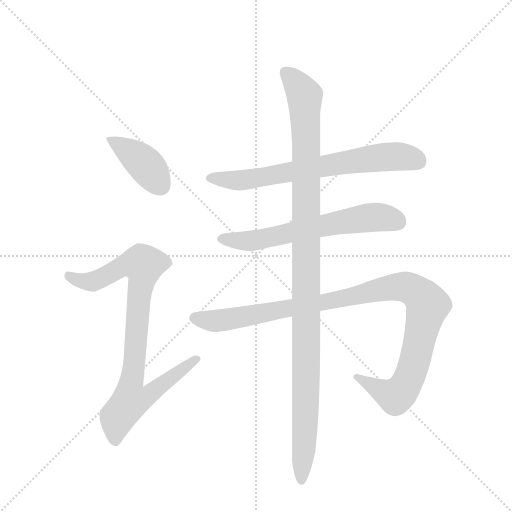
t = 0.00 s
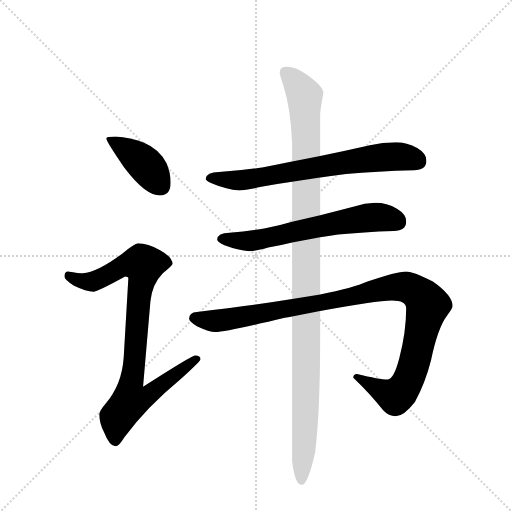
t = 4.31 s
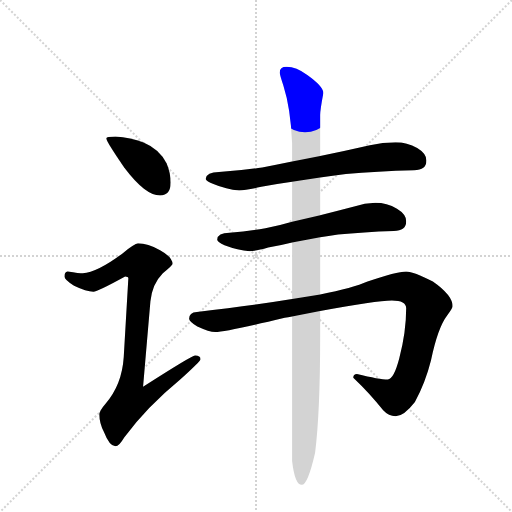
t = 4.48 s
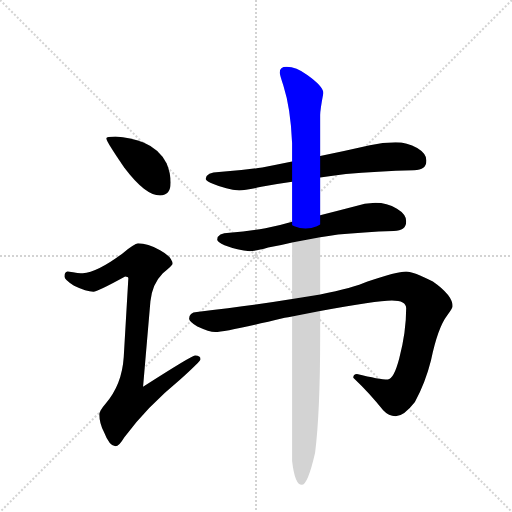
t = 4.65 s
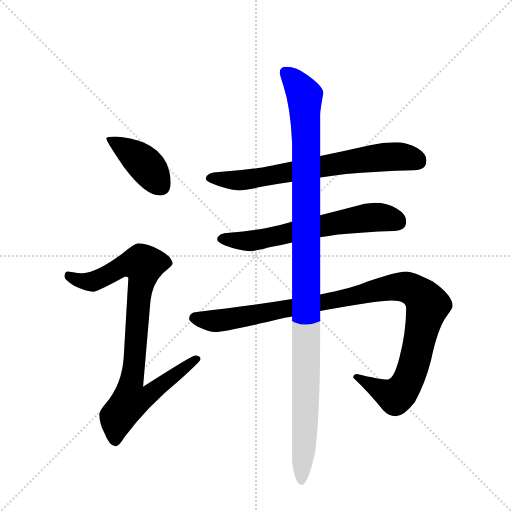
t = 4.82 s
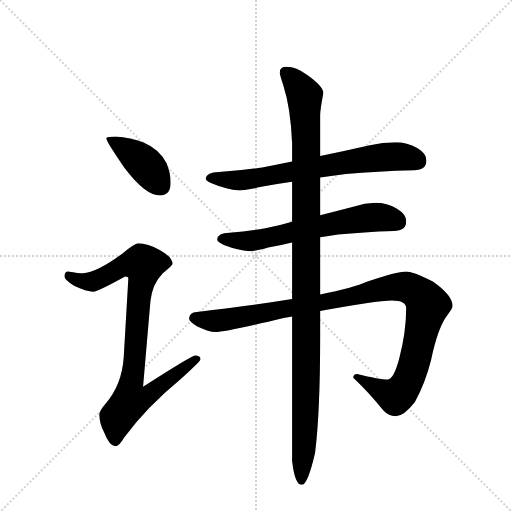
t = 5.51 s

The animated SVG that drew these frames (rendered in a browser with its animation timeline set to each time). Animation: 6 CSS @keyframes rules; one cycle of 5.50 s.

<svg version="1.1" viewBox="0 0 1024 1024" xmlns="http://www.w3.org/2000/svg">
  <g stroke="lightgray" stroke-dasharray="1,1" stroke-width="1" transform="scale(4, 4)">
    <line x1="0" y1="0" x2="256" y2="256"></line>
    <line x1="256" y1="0" x2="0" y2="256"></line>
    <line x1="128" y1="0" x2="128" y2="256"></line>
    <line x1="0" y1="128" x2="256" y2="128"></line>
  </g>
  <g transform="scale(0.92, -0.92) translate(60, -900)">
    <style type="text/css">
      
        @keyframes keyframes0 {
          from {
            stroke: blue;
            stroke-dashoffset: 412;
            stroke-width: 128;
          }
          57% {
            animation-timing-function: step-end;
            stroke: blue;
            stroke-dashoffset: 0;
            stroke-width: 128;
          }
          to {
            stroke: black;
            stroke-width: 1024;
          }
        }
        #make-me-a-hanzi-animation-0 {
          animation: keyframes0 0.5852864583333334s both;
          animation-delay: 0s;
          animation-timing-function: linear;
        }
      
        @keyframes keyframes1 {
          from {
            stroke: blue;
            stroke-dashoffset: 892;
            stroke-width: 128;
          }
          74% {
            animation-timing-function: step-end;
            stroke: blue;
            stroke-dashoffset: 0;
            stroke-width: 128;
          }
          to {
            stroke: black;
            stroke-width: 1024;
          }
        }
        #make-me-a-hanzi-animation-1 {
          animation: keyframes1 0.9759114583333334s both;
          animation-delay: 0.5852864583333334s;
          animation-timing-function: linear;
        }
      
        @keyframes keyframes2 {
          from {
            stroke: blue;
            stroke-dashoffset: 717;
            stroke-width: 128;
          }
          70% {
            animation-timing-function: step-end;
            stroke: blue;
            stroke-dashoffset: 0;
            stroke-width: 128;
          }
          to {
            stroke: black;
            stroke-width: 1024;
          }
        }
        #make-me-a-hanzi-animation-2 {
          animation: keyframes2 0.83349609375s both;
          animation-delay: 1.5611979166666667s;
          animation-timing-function: linear;
        }
      
        @keyframes keyframes3 {
          from {
            stroke: blue;
            stroke-dashoffset: 647;
            stroke-width: 128;
          }
          68% {
            animation-timing-function: step-end;
            stroke: blue;
            stroke-dashoffset: 0;
            stroke-width: 128;
          }
          to {
            stroke: black;
            stroke-width: 1024;
          }
        }
        #make-me-a-hanzi-animation-3 {
          animation: keyframes3 0.7765299479166666s both;
          animation-delay: 2.394694010416667s;
          animation-timing-function: linear;
        }
      
        @keyframes keyframes4 {
          from {
            stroke: blue;
            stroke-dashoffset: 1093;
            stroke-width: 128;
          }
          78% {
            animation-timing-function: step-end;
            stroke: blue;
            stroke-dashoffset: 0;
            stroke-width: 128;
          }
          to {
            stroke: black;
            stroke-width: 1024;
          }
        }
        #make-me-a-hanzi-animation-4 {
          animation: keyframes4 1.1394856770833333s both;
          animation-delay: 3.1712239583333335s;
          animation-timing-function: linear;
        }
      
        @keyframes keyframes5 {
          from {
            stroke: blue;
            stroke-dashoffset: 1160;
            stroke-width: 128;
          }
          79% {
            animation-timing-function: step-end;
            stroke: blue;
            stroke-dashoffset: 0;
            stroke-width: 128;
          }
          to {
            stroke: black;
            stroke-width: 1024;
          }
        }
        #make-me-a-hanzi-animation-5 {
          animation: keyframes5 1.1940104166666667s both;
          animation-delay: 4.310709635416667s;
          animation-timing-function: linear;
        }
      
    </style>
    
      <path d="M 191 603 Q 171 603 171 599 Q 171 593 210 536 Q 256 475 288 475 Q 311 475 311 503 Q 311 524 302 545 Q 286 576 252 590 Q 224 601 191 603 Z" fill="lightgray"></path>
    
      <path d="M 240 371 Q 233 371 205 348 Q 151 308 120 306 Q 113 306 87 310 Q 80 309 80 299 Q 80 292 101 279 Q 128 266 143 266 Q 152 266 212 299 Q 219 299 219 295 L 209 124 Q 205 63 169 22 Q 156 7 156 -1 Q 156 -20 166 -39 Q 178 -70 191 -70 Q 199 -70 210 -51 Q 259 15 333 76 Q 376 115 376 119 Q 376 127 364 127 Q 357 127 251 59 L 267 245 Q 271 283 294 306 Q 315 323 315 326 Q 315 341 288 356 Q 261 371 240 371 Z" fill="lightgray"></path>
    
      <path d="M 636 514 Q 663 518 692 522 Q 759 528 840 530 Q 867 530 867 551 Q 867 566 847 578 Q 825 591 800 591 Q 772 591 744 584 Q 688 571 636 561 L 575 549 Q 541 542 510 536 Q 465 529 416 526 Q 389 526 387 511 Q 389 506 404 500 Q 432 488 460 486 Q 474 486 508 494 Q 539 500 575 505 L 636 514 Z" fill="lightgray"></path>
    
      <path d="M 636 384 Q 653 387 675 390 Q 729 396 796 398 Q 823 398 823 419 Q 823 434 803 446 Q 781 459 756 459 Q 733 459 710 451 Q 672 441 636 432 L 575 418 Q 545 409 517 404 Q 480 397 439 394 Q 413 394 412 379 Q 413 374 428 367 Q 457 356 483 354 Q 496 354 523 362 Q 547 366 575 373 L 636 384 Z" fill="lightgray"></path>
    
      <path d="M 823 310 Q 802 310 739 288 Q 708 274 636 260 L 575 250 Q 490 236 368 222 Q 351 221 351 207 Q 351 201 369 190 Q 395 178 408 178 Q 430 178 559 209 Q 566 210 575 212 L 636 224 Q 757 247 792 247 Q 823 247 823 230 Q 823 179 808 121 Q 796 75 783 75 Q 765 75 716 87 Q 708 87 708 79 Q 744 45 773 8 Q 785 -5 800 -5 Q 818 -5 842 26 Q 865 69 877 117 Q 892 188 912 214 Q 924 230 924 234 Q 924 258 881 288 Q 839 310 823 310 Z" fill="lightgray"></path>
    
      <path d="M 636 260 L 636 384 L 636 432 L 636 514 L 636 561 L 636 650 Q 636 661 643 698 Q 643 712 608 737 Q 584 755 563 755 Q 548 755 548 742 Q 548 739 556 714 Q 572 664 575 589 L 575 549 L 575 505 L 575 418 L 575 373 L 575 250 L 575 212 L 575 -102 Q 581 -154 596 -154 Q 609 -154 625 -84 Q 636 4 636 167 L 636 224 L 636 260 Z" fill="lightgray"></path>
    
    
      <clipPath id="make-me-a-hanzi-clip-0">
        <path d="M 191 603 Q 171 603 171 599 Q 171 593 210 536 Q 256 475 288 475 Q 311 475 311 503 Q 311 524 302 545 Q 286 576 252 590 Q 224 601 191 603 Z"></path>
      </clipPath>
      <path clip-path="url(#make-me-a-hanzi-clip-0)" d="M 175 598 L 255 543 L 290 495" fill="none" id="make-me-a-hanzi-animation-0" stroke-dasharray="284 568" stroke-linecap="round"></path>
    
      <clipPath id="make-me-a-hanzi-clip-1">
        <path d="M 240 371 Q 233 371 205 348 Q 151 308 120 306 Q 113 306 87 310 Q 80 309 80 299 Q 80 292 101 279 Q 128 266 143 266 Q 152 266 212 299 Q 219 299 219 295 L 209 124 Q 205 63 169 22 Q 156 7 156 -1 Q 156 -20 166 -39 Q 178 -70 191 -70 Q 199 -70 210 -51 Q 259 15 333 76 Q 376 115 376 119 Q 376 127 364 127 Q 357 127 251 59 L 267 245 Q 271 283 294 306 Q 315 323 315 326 Q 315 341 288 356 Q 261 371 240 371 Z"></path>
      </clipPath>
      <path clip-path="url(#make-me-a-hanzi-clip-1)" d="M 91 300 L 115 289 L 141 288 L 209 324 L 252 324 L 226 69 L 262 66 L 272 51 L 254 35 L 223 29 L 195 -7 L 191 -59" fill="none" id="make-me-a-hanzi-animation-1" stroke-dasharray="764 1528" stroke-linecap="round"></path>
    
      <clipPath id="make-me-a-hanzi-clip-2">
        <path d="M 636 514 Q 663 518 692 522 Q 759 528 840 530 Q 867 530 867 551 Q 867 566 847 578 Q 825 591 800 591 Q 772 591 744 584 Q 688 571 636 561 L 575 549 Q 541 542 510 536 Q 465 529 416 526 Q 389 526 387 511 Q 389 506 404 500 Q 432 488 460 486 Q 474 486 508 494 Q 539 500 575 505 L 636 514 Z"></path>
      </clipPath>
      <path clip-path="url(#make-me-a-hanzi-clip-2)" d="M 394 513 L 482 510 L 768 558 L 821 559 L 849 549" fill="none" id="make-me-a-hanzi-animation-2" stroke-dasharray="589 1178" stroke-linecap="round"></path>
    
      <clipPath id="make-me-a-hanzi-clip-3">
        <path d="M 636 384 Q 653 387 675 390 Q 729 396 796 398 Q 823 398 823 419 Q 823 434 803 446 Q 781 459 756 459 Q 733 459 710 451 Q 672 441 636 432 L 575 418 Q 545 409 517 404 Q 480 397 439 394 Q 413 394 412 379 Q 413 374 428 367 Q 457 356 483 354 Q 496 354 523 362 Q 547 366 575 373 L 636 384 Z"></path>
      </clipPath>
      <path clip-path="url(#make-me-a-hanzi-clip-3)" d="M 421 381 L 486 376 L 750 428 L 777 427 L 805 417" fill="none" id="make-me-a-hanzi-animation-3" stroke-dasharray="519 1038" stroke-linecap="round"></path>
    
      <clipPath id="make-me-a-hanzi-clip-4">
        <path d="M 823 310 Q 802 310 739 288 Q 708 274 636 260 L 575 250 Q 490 236 368 222 Q 351 221 351 207 Q 351 201 369 190 Q 395 178 408 178 Q 430 178 559 209 Q 566 210 575 212 L 636 224 Q 757 247 792 247 Q 823 247 823 230 Q 823 179 808 121 Q 796 75 783 75 Q 765 75 716 87 Q 708 87 708 79 Q 744 45 773 8 Q 785 -5 800 -5 Q 818 -5 842 26 Q 865 69 877 117 Q 892 188 912 214 Q 924 230 924 234 Q 924 258 881 288 Q 839 310 823 310 Z"></path>
      </clipPath>
      <path clip-path="url(#make-me-a-hanzi-clip-4)" d="M 362 209 L 414 203 L 497 215 L 791 276 L 823 276 L 840 269 L 870 236 L 847 134 L 820 59 L 800 38 L 717 78" fill="none" id="make-me-a-hanzi-animation-4" stroke-dasharray="965 1930" stroke-linecap="round"></path>
    
      <clipPath id="make-me-a-hanzi-clip-5">
        <path d="M 636 260 L 636 384 L 636 432 L 636 514 L 636 561 L 636 650 Q 636 661 643 698 Q 643 712 608 737 Q 584 755 563 755 Q 548 755 548 742 Q 548 739 556 714 Q 572 664 575 589 L 575 549 L 575 505 L 575 418 L 575 373 L 575 250 L 575 212 L 575 -102 Q 581 -154 596 -154 Q 609 -154 625 -84 Q 636 4 636 167 L 636 224 L 636 260 Z"></path>
      </clipPath>
      <path clip-path="url(#make-me-a-hanzi-clip-5)" d="M 560 743 L 596 703 L 603 680 L 606 100 L 595 -146" fill="none" id="make-me-a-hanzi-animation-5" stroke-dasharray="1032 2064" stroke-linecap="round"></path>
    
  </g>
</svg>
